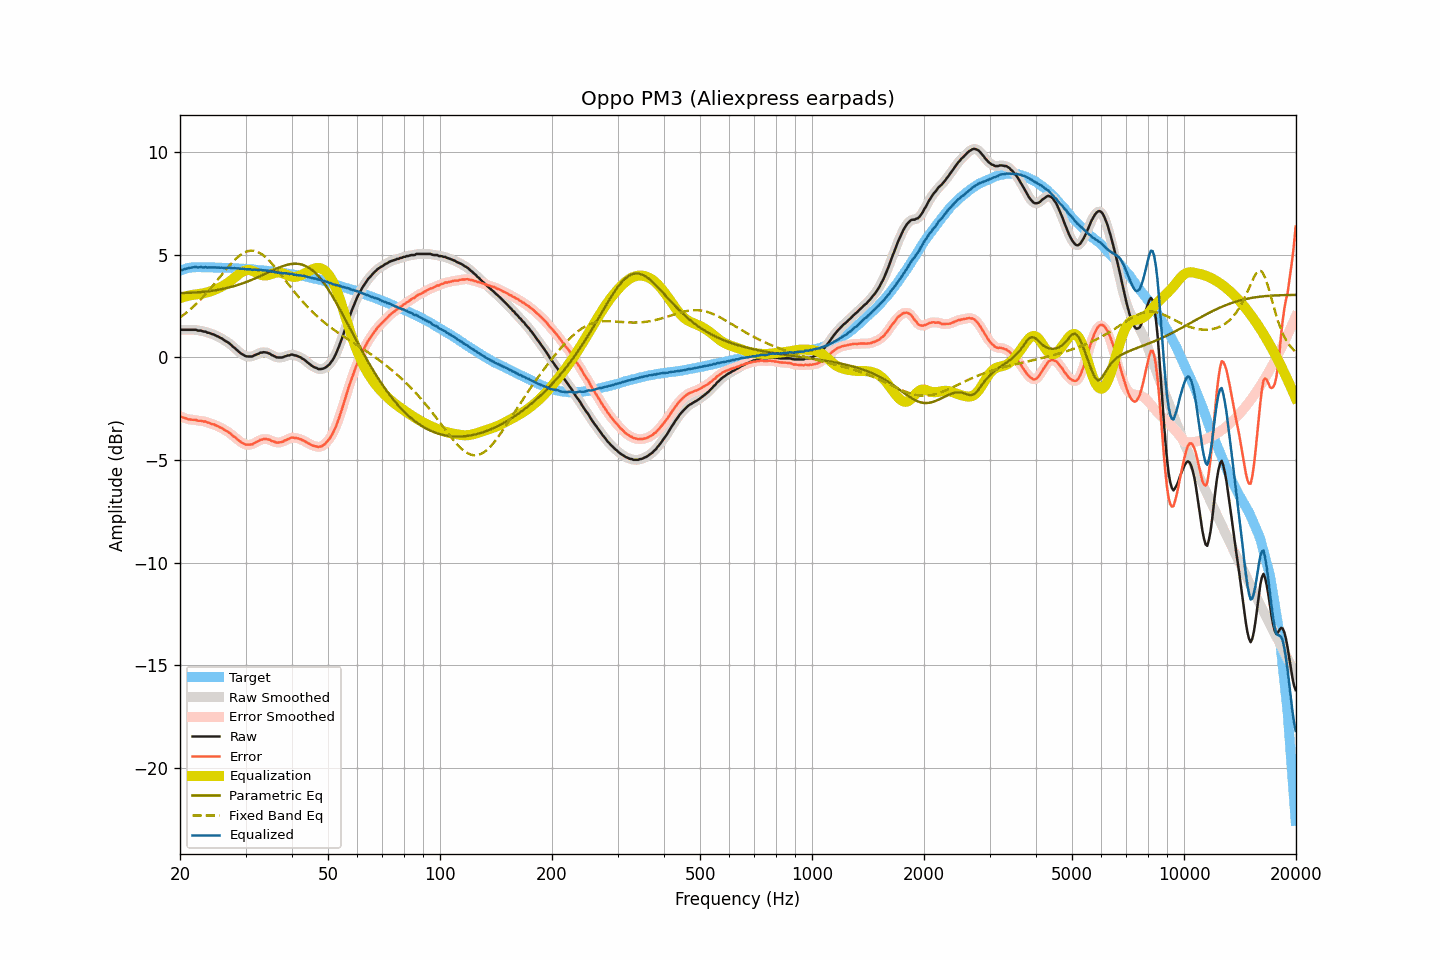

Data behind this chart, as committed beside it:
frequency, raw, smoothed, error, error_smoothed, equalization, parametric_eq, fixed_band_eq, equalized_raw, equalized_smoothed, target
20.00, 1.34, 1.34, -2.87, -2.87, 2.88, 3.13, 1.94, 4.22, 4.22, 4.22
20.20, 1.34, 1.34, -2.90, -2.90, 2.91, 3.13, 2.00, 4.25, 4.25, 4.25
20.40, 1.34, 1.34, -2.93, -2.93, 2.93, 3.13, 2.05, 4.27, 4.27, 4.28
20.61, 1.34, 1.34, -2.95, -2.96, 2.95, 3.13, 2.12, 4.30, 4.30, 4.29
20.81, 1.34, 1.34, -2.98, -2.98, 2.98, 3.14, 2.18, 4.32, 4.32, 4.32
21.02, 1.34, 1.34, -3.01, -3.01, 3.00, 3.14, 2.24, 4.34, 4.34, 4.35
21.23, 1.34, 1.34, -3.02, -3.02, 3.01, 3.14, 2.31, 4.36, 4.36, 4.36
21.44, 1.34, 1.34, -3.03, -3.03, 3.03, 3.15, 2.38, 4.37, 4.37, 4.37
21.66, 1.34, 1.35, -3.04, -3.03, 3.04, 3.15, 2.45, 4.38, 4.39, 4.38
21.87, 1.34, 1.34, -3.04, -3.05, 3.05, 3.15, 2.52, 4.39, 4.39, 4.38
22.09, 1.34, 1.33, -3.05, -3.06, 3.06, 3.16, 2.60, 4.40, 4.39, 4.39
22.31, 1.30, 1.32, -3.09, -3.07, 3.07, 3.17, 2.67, 4.37, 4.39, 4.39
22.54, 1.30, 1.30, -3.09, -3.09, 3.08, 3.17, 2.75, 4.38, 4.38, 4.39
22.76, 1.30, 1.29, -3.09, -3.10, 3.09, 3.18, 2.83, 4.40, 4.38, 4.39
22.99, 1.27, 1.28, -3.11, -3.10, 3.11, 3.19, 2.91, 4.38, 4.39, 4.38
23.22, 1.25, 1.26, -3.13, -3.12, 3.13, 3.19, 3.00, 4.38, 4.38, 4.38
23.45, 1.25, 1.24, -3.13, -3.14, 3.14, 3.20, 3.09, 4.40, 4.38, 4.38
23.69, 1.20, 1.22, -3.17, -3.16, 3.16, 3.21, 3.17, 4.37, 4.38, 4.38
23.92, 1.19, 1.19, -3.18, -3.19, 3.19, 3.22, 3.26, 4.38, 4.38, 4.38
24.16, 1.16, 1.16, -3.22, -3.22, 3.21, 3.23, 3.36, 4.38, 4.37, 4.38
24.40, 1.13, 1.14, -3.25, -3.24, 3.24, 3.24, 3.45, 4.37, 4.38, 4.38
24.65, 1.11, 1.10, -3.26, -3.27, 3.27, 3.25, 3.54, 4.38, 4.38, 4.37
24.89, 1.07, 1.07, -3.30, -3.30, 3.30, 3.27, 3.64, 4.37, 4.38, 4.37
25.14, 1.03, 1.04, -3.34, -3.34, 3.34, 3.28, 3.73, 4.37, 4.37, 4.37
25.39, 1.00, 1.00, -3.37, -3.37, 3.37, 3.29, 3.83, 4.37, 4.37, 4.37
25.65, 0.95, 0.96, -3.42, -3.41, 3.41, 3.31, 3.93, 4.36, 4.37, 4.37
25.91, 0.92, 0.91, -3.44, -3.45, 3.45, 3.32, 4.02, 4.37, 4.36, 4.36
26.16, 0.86, 0.86, -3.50, -3.49, 3.49, 3.34, 4.12, 4.35, 4.36, 4.36
26.43, 0.81, 0.82, -3.54, -3.54, 3.54, 3.36, 4.21, 4.35, 4.35, 4.36
26.69, 0.76, 0.77, -3.59, -3.59, 3.59, 3.37, 4.31, 4.35, 4.36, 4.35
26.96, 0.72, 0.72, -3.63, -3.64, 3.64, 3.39, 4.40, 4.36, 4.36, 4.35
27.23, 0.66, 0.66, -3.69, -3.69, 3.70, 3.41, 4.49, 4.36, 4.36, 4.35
27.50, 0.59, 0.59, -3.76, -3.75, 3.76, 3.43, 4.58, 4.35, 4.35, 4.35
27.77, 0.51, 0.52, -3.83, -3.82, 3.82, 3.45, 4.66, 4.33, 4.34, 4.34
28.05, 0.46, 0.45, -3.88, -3.88, 3.88, 3.48, 4.74, 4.35, 4.34, 4.34
28.33, 0.38, 0.38, -3.94, -3.95, 3.95, 3.50, 4.81, 4.33, 4.33, 4.33
28.62, 0.31, 0.32, -4.01, -4.01, 4.01, 3.52, 4.89, 4.33, 4.33, 4.32
28.90, 0.25, 0.25, -4.07, -4.07, 4.07, 3.55, 4.95, 4.33, 4.32, 4.32
29.19, 0.18, 0.19, -4.13, -4.13, 4.13, 3.58, 5.01, 4.31, 4.32, 4.31
29.48, 0.14, 0.14, -4.18, -4.18, 4.17, 3.60, 5.06, 4.32, 4.31, 4.32
29.78, 0.09, 0.09, -4.22, -4.22, 4.21, 3.63, 5.10, 4.30, 4.30, 4.31
30.08, 0.05, 0.06, -4.25, -4.24, 4.24, 3.66, 5.14, 4.29, 4.30, 4.31
30.38, 0.04, 0.04, -4.25, -4.25, 4.25, 3.69, 5.16, 4.29, 4.29, 4.29
30.68, 0.04, 0.03, -4.25, -4.26, 4.25, 3.72, 5.18, 4.29, 4.28, 4.29
30.99, 0.04, 0.04, -4.24, -4.24, 4.24, 3.75, 5.19, 4.28, 4.28, 4.28
31.30, 0.04, 0.06, -4.24, -4.22, 4.21, 3.78, 5.19, 4.25, 4.27, 4.28
31.61, 0.09, 0.08, -4.18, -4.19, 4.18, 3.82, 5.19, 4.27, 4.26, 4.28
31.93, 0.12, 0.12, -4.14, -4.15, 4.14, 3.85, 5.17, 4.26, 4.26, 4.26
32.24, 0.15, 0.16, -4.10, -4.10, 4.10, 3.89, 5.14, 4.26, 4.26, 4.25
32.57, 0.18, 0.19, -4.07, -4.06, 4.07, 3.92, 5.11, 4.25, 4.25, 4.25
32.89, 0.23, 0.22, -4.01, -4.02, 4.03, 3.96, 5.07, 4.26, 4.25, 4.25
33.22, 0.23, 0.24, -4.00, -4.00, 4.01, 3.99, 5.01, 4.24, 4.25, 4.23
33.55, 0.25, 0.25, -3.98, -3.98, 3.99, 4.03, 4.96, 4.24, 4.24, 4.23
33.89, 0.24, 0.24, -3.98, -3.98, 3.99, 4.07, 4.89, 4.23, 4.23, 4.22
34.23, 0.23, 0.23, -3.98, -3.98, 3.99, 4.10, 4.82, 4.23, 4.23, 4.21
34.57, 0.20, 0.20, -4.00, -4.00, 4.01, 4.14, 4.75, 4.21, 4.21, 4.20
34.92, 0.17, 0.17, -4.02, -4.03, 4.03, 4.18, 4.67, 4.21, 4.20, 4.19
35.27, 0.11, 0.12, -4.07, -4.06, 4.06, 4.21, 4.58, 4.17, 4.18, 4.18
35.62, 0.08, 0.08, -4.09, -4.09, 4.09, 4.25, 4.49, 4.17, 4.17, 4.17
35.97, 0.04, 0.04, -4.12, -4.12, 4.11, 4.29, 4.40, 4.15, 4.15, 4.16
... 635 more rows
